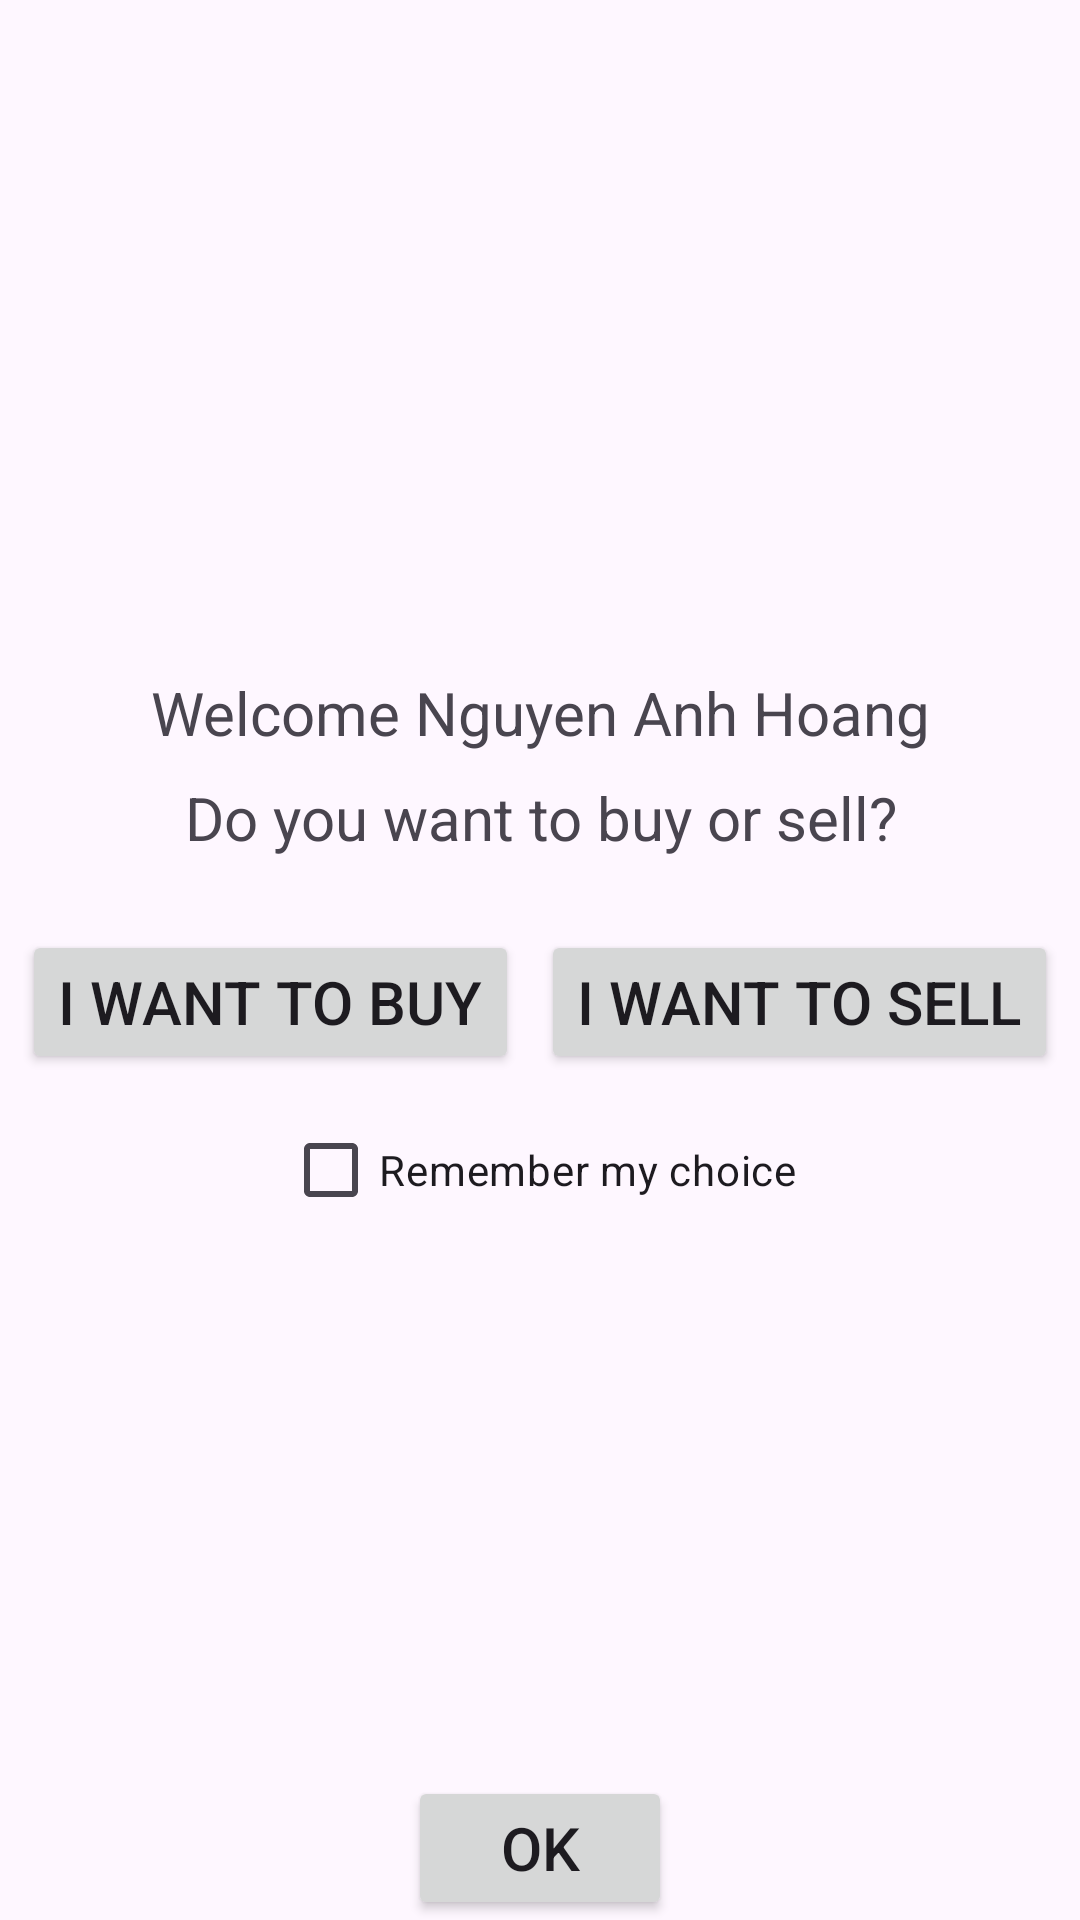

Here is an Android app screen rendered from its layout file. Give the layout XML and the strings, colors and styles it references.
<!-- AndroidManifest.xml: application theme Theme.NguyenAnhHoang_CK -->
<!-- res/layout/activity_main.xml -->
<?xml version="1.0" encoding="utf-8"?>
<androidx.constraintlayout.widget.ConstraintLayout xmlns:android="http://schemas.android.com/apk/res/android"
    xmlns:app="http://schemas.android.com/apk/res-auto"
    xmlns:tools="http://schemas.android.com/tools"
    android:id="@+id/main"
    android:layout_width="match_parent"
    android:layout_height="match_parent"
    tools:context=".MainActivity">


    <ImageView
        android:id="@+id/imageView"
        android:layout_width="100dp"
        android:layout_height="100dp"
        android:layout_marginTop="62dp"
        app:layout_constraintEnd_toEndOf="parent"
        app:layout_constraintStart_toStartOf="parent"
        app:layout_constraintTop_toTopOf="parent"
        app:srcCompat="@drawable/logo_shop" />

    <TextView
        android:id="@+id/textView"
        android:layout_width="wrap_content"
        android:layout_height="wrap_content"
        android:layout_marginStart="75dp"
        android:layout_marginTop="62dp"
        android:layout_marginEnd="75dp"
        android:text="Welcome Nguyen Anh Hoang"
        android:textSize="20sp"
        app:layout_constraintEnd_toEndOf="parent"
        app:layout_constraintStart_toStartOf="parent"
        app:layout_constraintTop_toBottomOf="@+id/imageView" />

    <TextView
        android:id="@+id/textView2"
        android:layout_width="wrap_content"
        android:layout_height="wrap_content"
        android:layout_marginTop="8dp"
        android:text="Do you want to buy or sell?"
        android:textSize="20sp"
        app:layout_constraintEnd_toEndOf="@+id/textView"
        app:layout_constraintStart_toStartOf="@+id/textView"
        app:layout_constraintTop_toBottomOf="@+id/textView" />

    <Button
        android:id="@+id/btn_buy"
        android:layout_width="wrap_content"
        android:layout_height="wrap_content"
        android:layout_marginTop="24dp"
        android:text="I want to buy"
        android:textSize="20sp"
        app:layout_constraintEnd_toStartOf="@+id/btn_sell"
        app:layout_constraintHorizontal_bias="0.5"
        app:layout_constraintStart_toStartOf="parent"
        app:layout_constraintTop_toBottomOf="@+id/textView2" />

    <Button
        android:id="@+id/btn_sell"
        android:layout_width="wrap_content"
        android:layout_height="wrap_content"
        android:text="I want to sell"
        android:textSize="20sp"
        app:layout_constraintBottom_toBottomOf="@+id/btn_buy"
        app:layout_constraintEnd_toEndOf="parent"
        app:layout_constraintHorizontal_bias="0.5"
        app:layout_constraintStart_toEndOf="@+id/btn_buy"
        app:layout_constraintTop_toTopOf="@+id/btn_buy" />

    <Button
        android:id="@+id/button3"
        android:layout_width="wrap_content"
        android:layout_height="wrap_content"
        android:text="Ok"
        android:textSize="20sp"
        app:layout_constraintBottom_toBottomOf="parent"
        app:layout_constraintEnd_toEndOf="parent"
        app:layout_constraintStart_toStartOf="parent" />

    <CheckBox
        android:id="@+id/checkBox"
        android:layout_width="wrap_content"
        android:layout_height="wrap_content"
        android:layout_marginTop="8dp"
        android:text="Remember my choice"
        android:textSize="14sp"
        app:layout_constraintEnd_toEndOf="parent"
        app:layout_constraintStart_toStartOf="parent"
        app:layout_constraintTop_toBottomOf="@+id/btn_buy" />


</androidx.constraintlayout.widget.ConstraintLayout>
<!-- resources referenced by this layout -->
<resources>
  <style name="Theme.NguyenAnhHoang_CK" parent="Base.Theme.NguyenAnhHoang_CK" />
  <style name="Base.Theme.NguyenAnhHoang_CK" parent="Theme.Material3.DayNight.NoActionBar">
          
          
      </style>
</resources>
